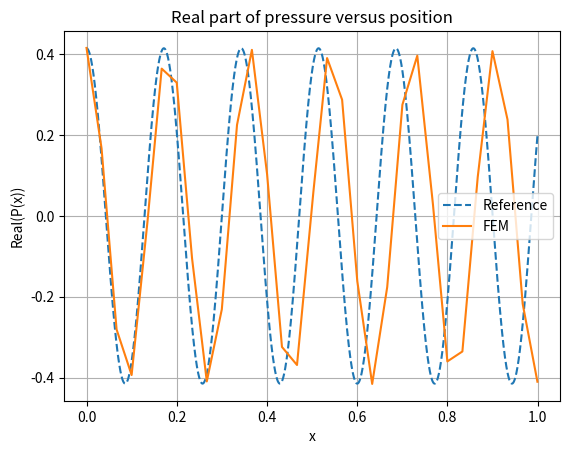
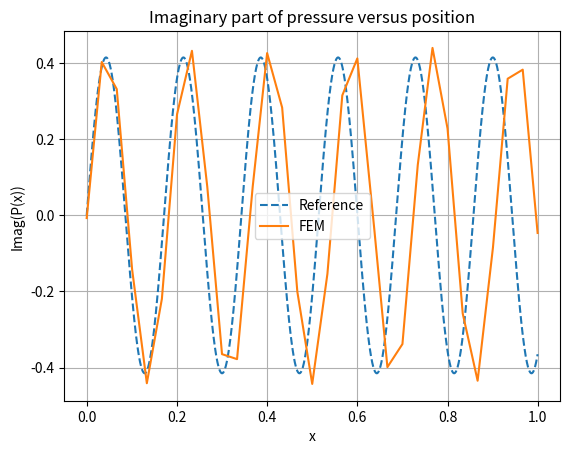
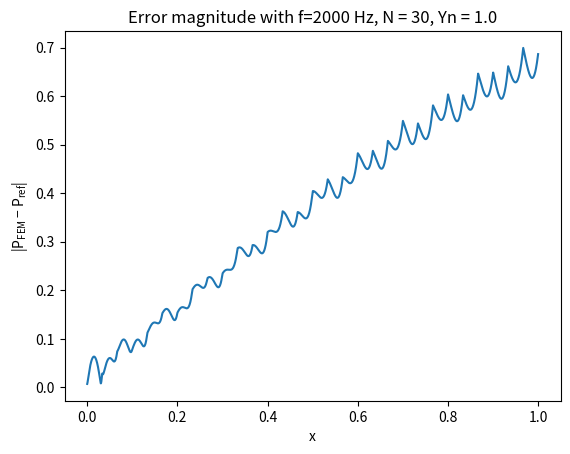

These charts were generated, in order, by the following Python code:
import numpy as np

# Acoustical parameters:
f = 2000                # Frequency in Hertz
c0 = 343                # Speed of sound in air in meters per second
rho0 = 1.21             # Density of air in kg/m^3
k = 2 * np.pi * f / c0        # Wavenumber in rads/m
Yn = 1.0                # Normalised specific admittance of material at x=1
U0 = 0.001              # Amplitude of piston velocity (m/s)

# Mesh parameters:
N = 30                  # Number of elements
h = 1 / N                 # Element size
x = np.arange(0, 1, h / 100)  # Array of x values to compare FEM and analytical models at

## FEM Model

# Stiffness matrix:
K = (2/h) * np.diag(np.ones(N+1)) - (1/h)*np.diag(np.ones(N),1) - (1/h)*np.diag(np.ones(N),-1) 
K[0,0] = 1/h
K[N,N] = 1/h

# Mass matrix:
M = (2*h/3) * np.diag(np.ones(N+1)) + (h/6)*np.diag(np.ones(N),1) + (h/6)*np.diag(np.ones(N),-1)
M[0,0] = h/3
M[N,N] = h/3 

# Damping matrix:
D = np.zeros((N+1,N+1))
D[N,N] = Yn

# Work vectors:
w = np.zeros((N+1))
w[0] = rho0*c0*U0

# Solve for pressure at the node points
pNode = np.linalg.solve(k**2*M + 1j*k*D - K, 1j*k*w)

# Compute pressure at all values of x using linear interpolation:
pFEM = np.interp(x, np.arange(0,1+h/100,h), np.squeeze(pNode))

## Analytical reference solution

R = (1-Yn)/(1+Yn)           # Reflection coefficient at x=1
A = rho0*c0*U0 / (1 - np.exp(2j*k)*R)
B = np.exp(2j*k)*R*A
pRef = A*np.exp(1j*k*x) + B*np.exp(-1j*k*x)

## Investigate the accuracy of FEM versus the Reference Solution:

# Compute normalised RMS error:
Normalised_RMS_Error = np.sqrt(np.mean(abs(pFEM-pRef)**2)) / np.sqrt(np.mean(abs(pRef)**2))

# Plot the difference
import matplotlib.pyplot as plt
plt.figure()
plt.plot(x, np.real(pRef), '--', label='Reference')
plt.plot(x, np.real(pFEM), label='FEM')
plt.xlabel('x')
plt.ylabel('Real(P(x))')
plt.legend()
plt.title('Real part of pressure versus position')
plt.grid(True)
plt.figure()
plt.plot(x, np.imag(pRef), '--', label='Reference')
plt.plot(x, np.imag(pFEM), label='FEM')
plt.xlabel('x')
plt.ylabel('Imag(P(x))')
plt.legend()
plt.title('Imaginary part of pressure versus position')
plt.grid(True)
plt.figure()
plt.plot(x,np.abs(pRef-pFEM))
plt.xlabel('x')
plt.ylabel('|$\mathregular{P_{FEM} - P_{ref}}$|')
plt.title('Error magnitude with f={} Hz, N = {}, Yn = {}'.format(f,N,Yn))
plt.show()